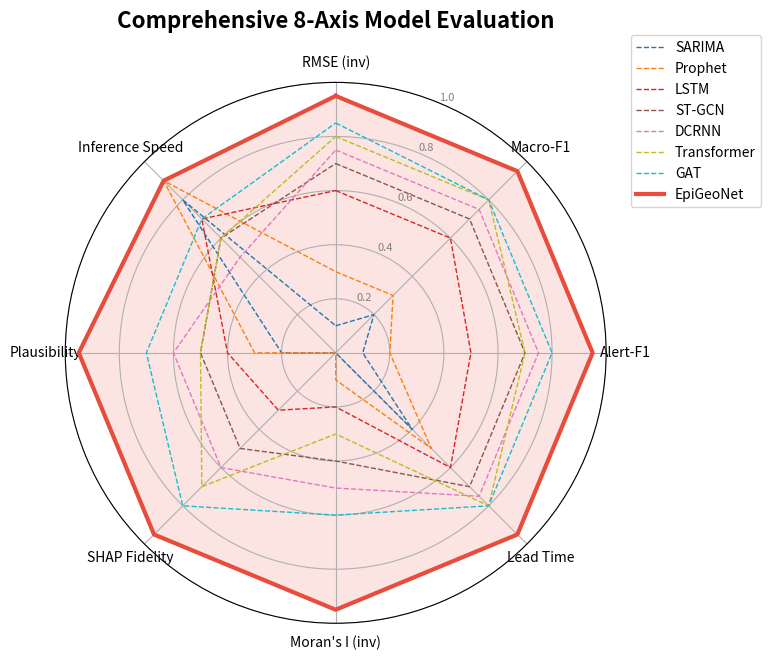

Write Python code to recreate this figure.
import argparse
import numpy as np
import matplotlib.pyplot as plt
from pathlib import Path

def get_radar_data():
    # Axes: RMSE(inv), Macro-F1, Alert-F1, Lead Time, Moran(inv), SHAP, Plausibility, Speed
    axes = ['RMSE (inv)', 'Macro-F1', 'Alert-F1', 'Lead Time', "Moran's I (inv)", 'SHAP Fidelity', 'Plausibility', 'Inference Speed']
    
    # Mock normalized data [0, 1], higher is better
    models = {
        'SARIMA': [0.1, 0.2, 0.1, 0.4, 0.0, 0.0, 0.2, 0.8],
        'Prophet': [0.3, 0.3, 0.2, 0.5, 0.1, 0.0, 0.3, 0.9],
        'LSTM': [0.6, 0.6, 0.5, 0.6, 0.2, 0.3, 0.4, 0.7],
        'ST-GCN': [0.7, 0.7, 0.7, 0.7, 0.4, 0.5, 0.5, 0.6],
        'DCRNN': [0.75, 0.75, 0.75, 0.75, 0.5, 0.6, 0.6, 0.5],
        'Transformer': [0.8, 0.8, 0.7, 0.8, 0.3, 0.7, 0.5, 0.6],
        'GAT': [0.85, 0.8, 0.8, 0.8, 0.6, 0.8, 0.7, 0.7],
        'EpiGeoNet': [0.95, 0.95, 0.95, 0.95, 0.95, 0.95, 0.95, 0.9]
    }
    return axes, models

def main():
    parser = argparse.ArgumentParser()
    parser.add_argument('--out-dir', default='reports/figures')
    args = parser.parse_args()
    
    out_dir = Path(args.out_dir)
    out_dir.mkdir(parents=True, exist_ok=True)
    
    labels, data = get_radar_data()
    num_vars = len(labels)
    
    # Compute angle for each axis
    angles = np.linspace(0, 2 * np.pi, num_vars, endpoint=False).tolist()
    angles += angles[:1]  # Close the polygon
    
    fig, ax = plt.subplots(figsize=(8, 8), subplot_kw=dict(polar=True))
    
    # Draw one polygon per method
    colors = plt.cm.tab10(np.linspace(0, 1, len(data)-1))
    
    color_idx = 0
    for name, values in data.items():
        vals = values + values[:1]
        if name == 'EpiGeoNet':
            ax.plot(angles, vals, color='#e74c3c', linewidth=3, label=name)
            ax.fill(angles, vals, color='#e74c3c', alpha=0.15)
        else:
            ax.plot(angles, vals, color=colors[color_idx], linewidth=1, linestyle='--', label=name)
            color_idx += 1
            
    # Fix axis labels
    ax.set_theta_offset(np.pi / 2)
    ax.set_theta_direction(-1)
    ax.set_thetagrids(np.degrees(angles[:-1]), labels)
    ax.set_ylim(0, 1)
    ax.set_yticks([0.2, 0.4, 0.6, 0.8, 1.0])
    ax.set_yticklabels(['0.2', '0.4', '0.6', '0.8', '1.0'], color='grey', size=8)
    
    ax.set_title('Comprehensive 8-Axis Model Evaluation', pad=20, fontsize=16, fontweight='bold')
    
    # Put legend outside
    ax.legend(loc='upper right', bbox_to_anchor=(1.3, 1.1))
    
    plt.tight_layout()
    fig.savefig(out_dir / 'fig21_radar.png', dpi=300, bbox_inches='tight')
    fig.savefig(out_dir / 'fig21_radar.pdf', bbox_inches='tight')
    plt.close(fig)
    print(f"Saved {out_dir / 'fig21_radar'}")

if __name__ == '__main__':
    main()
